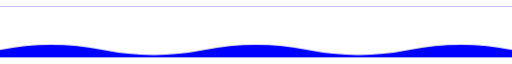
t = 0.00 s
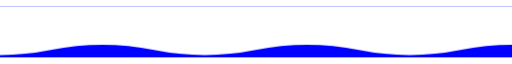
t = 1.25 s
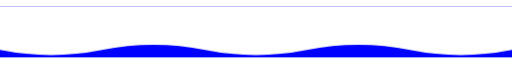
t = 2.50 s
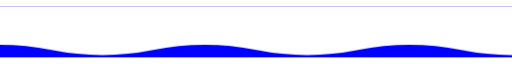
t = 3.75 s

The animated SVG that drew these frames (rendered in a browser with its animation timeline set to each time). Animation: 1 SMIL element (animateTransform=1); one cycle of 5.00 s, repeats indefinitely.

<svg xmlns="http://www.w3.org/2000/svg" viewBox="0 0 100 10">
  <defs>
    <pattern
      id="wave"
      x="0"
      y="0"
      width="100%"
      height="10"
      patternUnits="userSpaceOnUse"
    >
      <path
        id="wavePath"
        d="M-40 9 Q-30 7 -20 9 T0 9 T20 9 T40 9 T60 9 T80 9 T100 9 T120 9 V20 H-40z"
        fill="blue"
        stroke="blue"
      >
        <animateTransform
          attributeName="transform"
          type="translate"
          begin="0s"
          dur="5s"
          from="0,0"
          to="40,0"
          repeatCount="indefinite"
        />
      </path>
    </pattern>
  </defs>
  <g fill="url(#wave)">
    <rect width="100%" height="10" />
  </g>
</svg>
